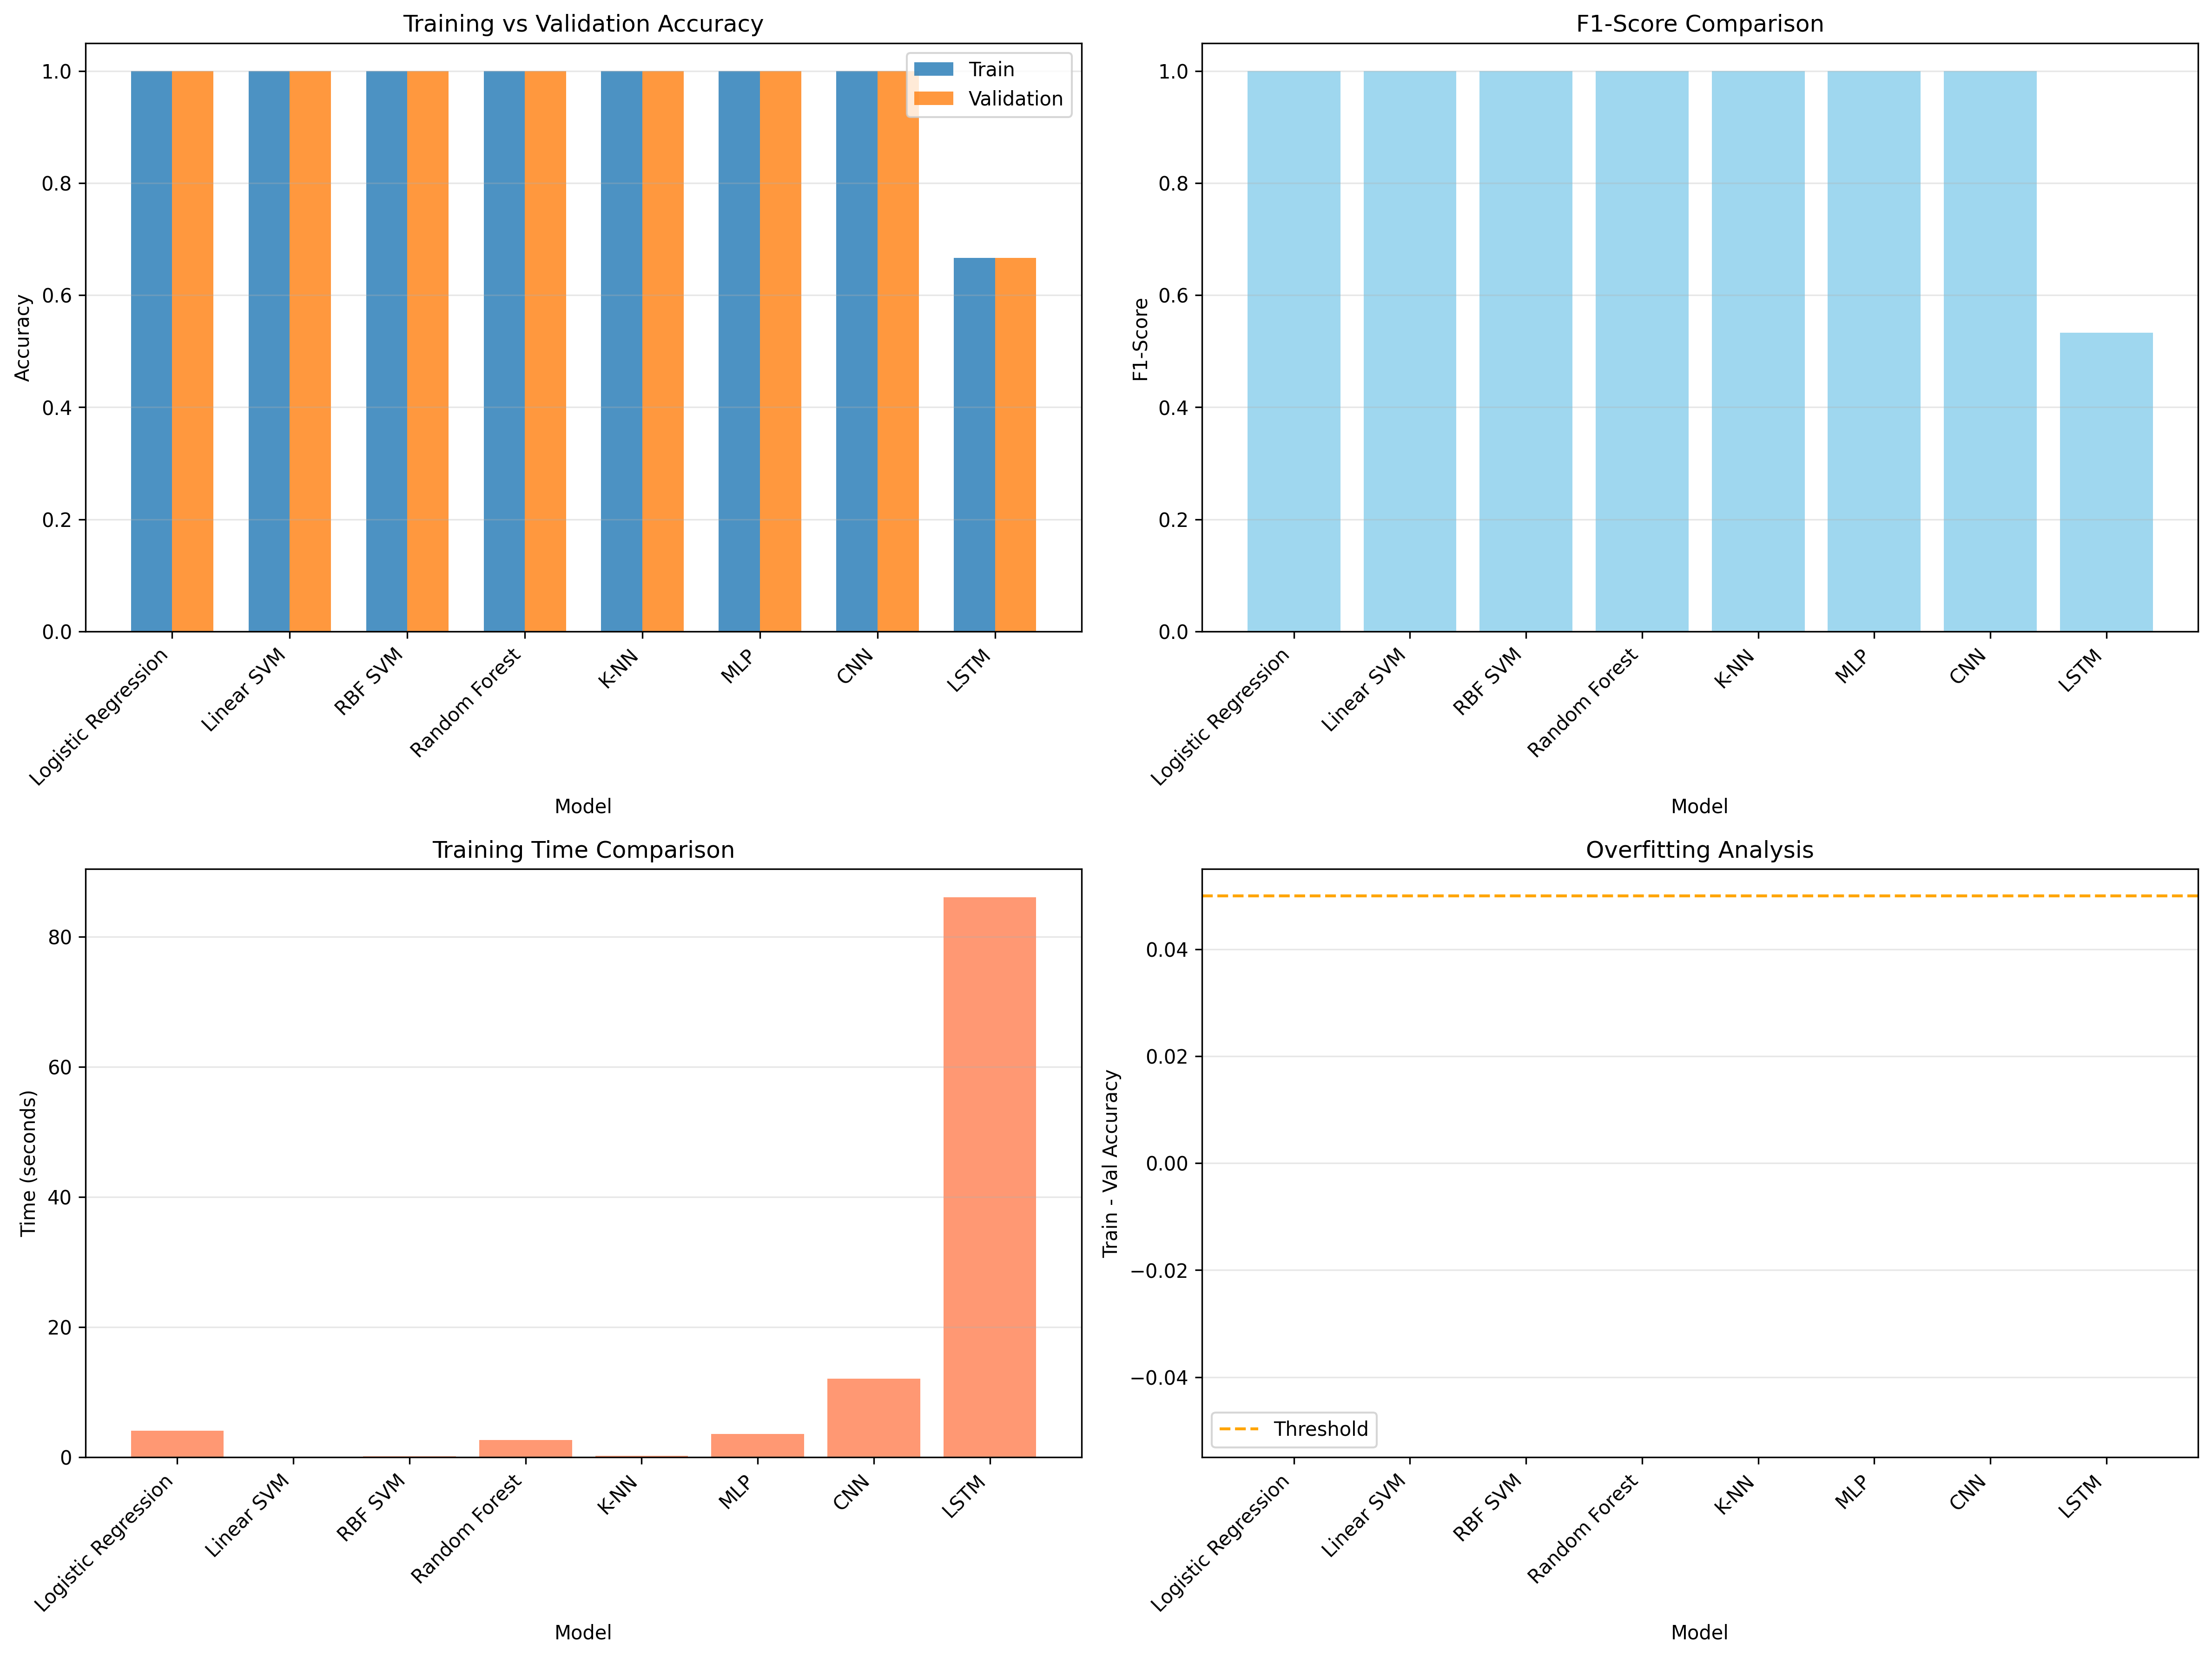

Data behind this chart, as committed beside it:
Model, Train Accuracy, Val Accuracy, Precision, Recall, F1-Score, Training Time (s), Overfitting
Logistic Regression, 1.0, 1.0, 1.0, 1.0, 1.0, 4.058, 0.0
Linear SVM, 1.0, 1.0, 1.0, 1.0, 1.0, 0.03873, 0.0
RBF SVM, 1.0, 1.0, 1.0, 1.0, 1.0, 0.1544, 0.0
Random Forest, 1.0, 1.0, 1.0, 1.0, 1.0, 2.654, 0.0
K-NN, 1.0, 1.0, 1.0, 1.0, 1.0, 0.2524, 0.0
MLP, 1.0, 1.0, 1.0, 1.0, 1.0, 3.587, 0.0
CNN, 1.0, 1.0, 1.0, 1.0, 1.0, 12.07, 0.0
LSTM, 0.6667, 0.6667, 0.4444, 0.6667, 0.5333, 86.12, 0.0
